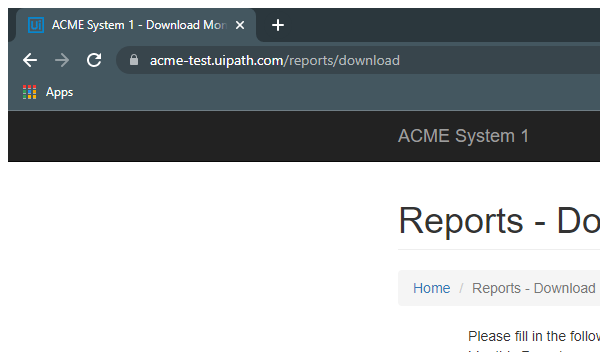
Task: Robotic Enterprise Framework Assignment Generate Yearly report Performer Part.
Workflow: System_1NavigateToYearlyReportUpload

Step 1: Attach Browser ACMESystem_1 in window 'ACME System 1 - *' (chrome.exe)

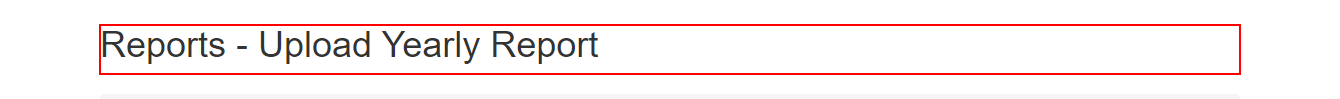
Step 2: find the heading 'Reports - Upload...'
